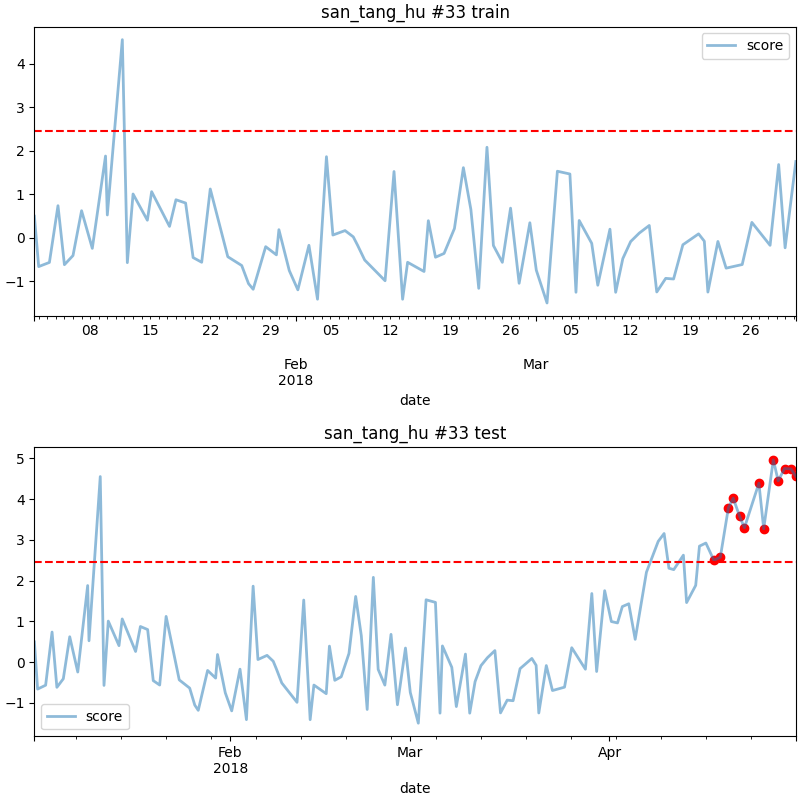

The data file committed next to this chart (first rows):
date, score
2018-04-17 06:00, 2.496
2018-04-18 06:00, 2.574
2018-04-19 12:00, 3.782
2018-04-20 06:00, 4.023
2018-04-21 06:00, 3.579
2018-04-22 00:00, 3.296
2018-04-24 06:00, 4.39
2018-04-25 00:00, 3.273
2018-04-26 12:00, 4.962
2018-04-27 06:00, 4.448
2018-04-28 06:00, 4.75
2018-04-29 06:00, 4.738
2018-04-30 00:00, 4.558
